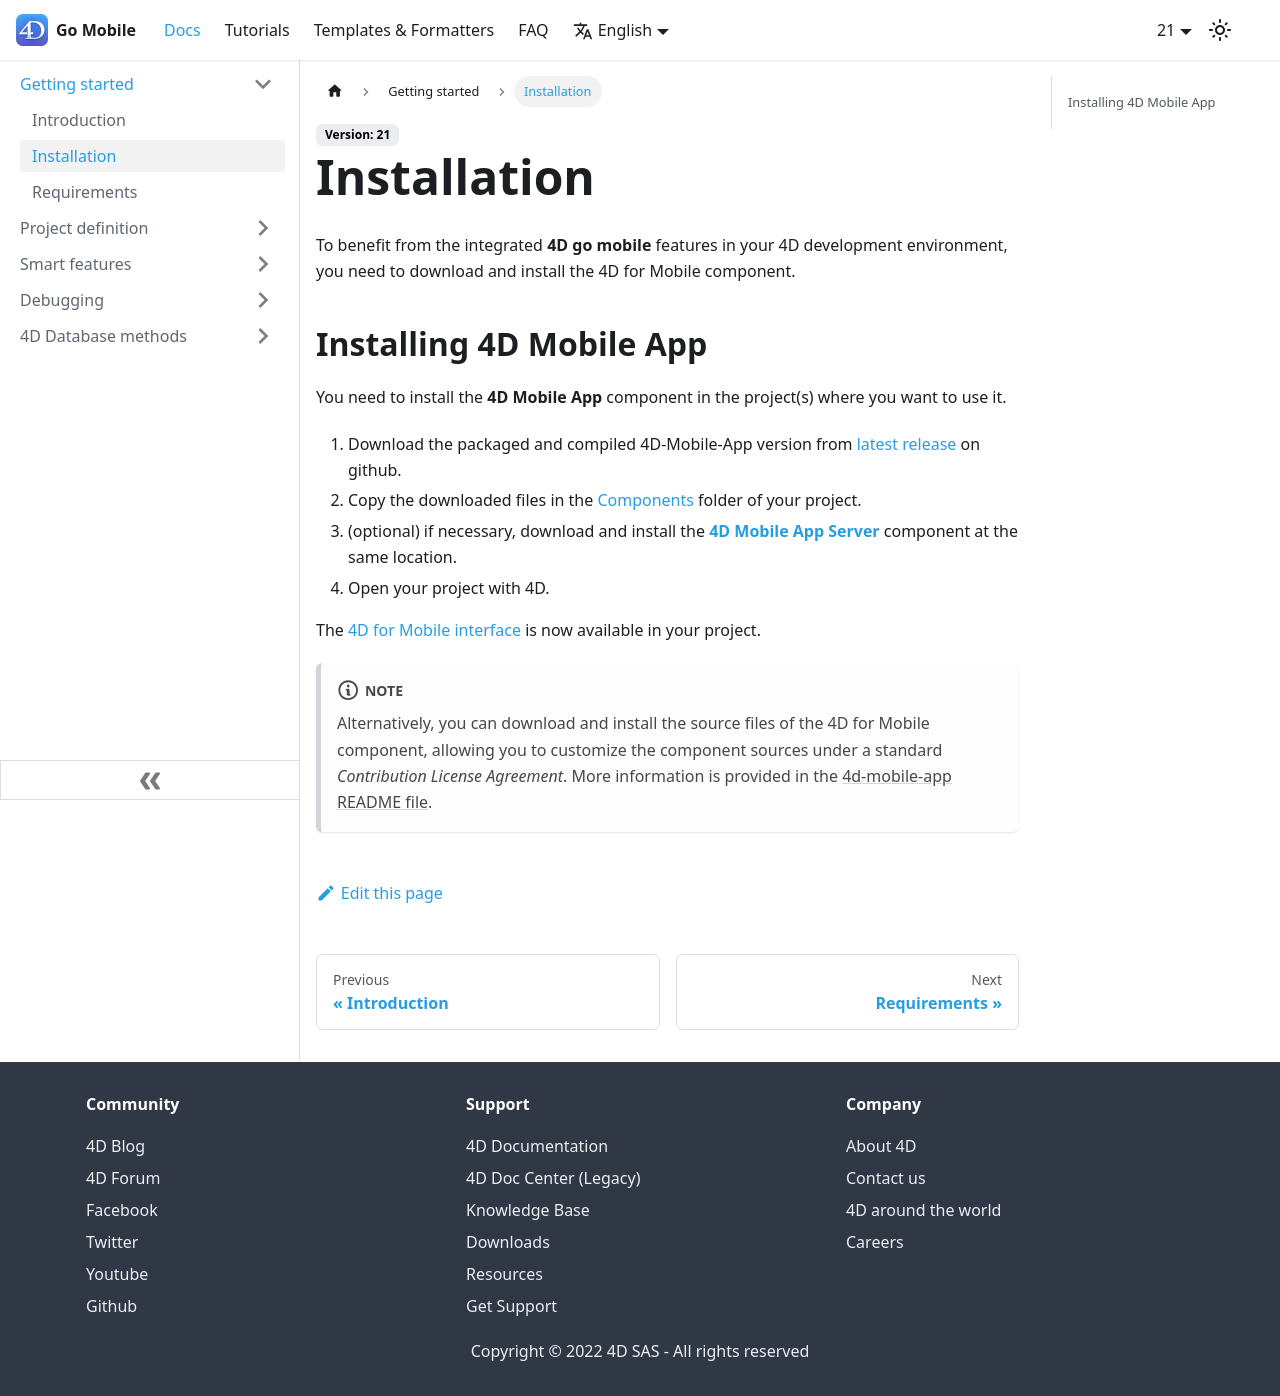

repository: 4d/go-mobile · page: docs/getting-started/installation/index.html · generator: docusaurus

---
id: installation
title: Installation
---



To benefit from the integrated **4D go mobile** features in your 4D development environment, you need to download and install the 4D for Mobile component.


## Installing 4D Mobile App

You need to install the **4D Mobile App** component in the project(s) where you want to use it.  

1. Download the packaged and compiled 4D-Mobile-App version from [latest release](https://github.com/4d/4D-Mobile-App/releases/latest) on github.
2. Copy the downloaded files in the [Components](https://developer.4d.com/docs/Project/architecture#components) folder of your project.
3. (optional) if necessary, download and install the [**4D Mobile App Server**](https://github.com/4d/4D-Mobile-App-Server#4d-mobile-app-server) component at the same location.
3. Open your project with 4D.

The [4D for Mobile interface](../project-definition/overview.md) is now available in your project. 

:::note

Alternatively, you can download and install the source files of the 4D for Mobile component, allowing you to customize the component sources under a standard *Contribution License Agreement*. More information is provided in the [4d-mobile-app README file](https://github.com/4d/4D-Mobile-App#4d-mobile-app). 

:::
